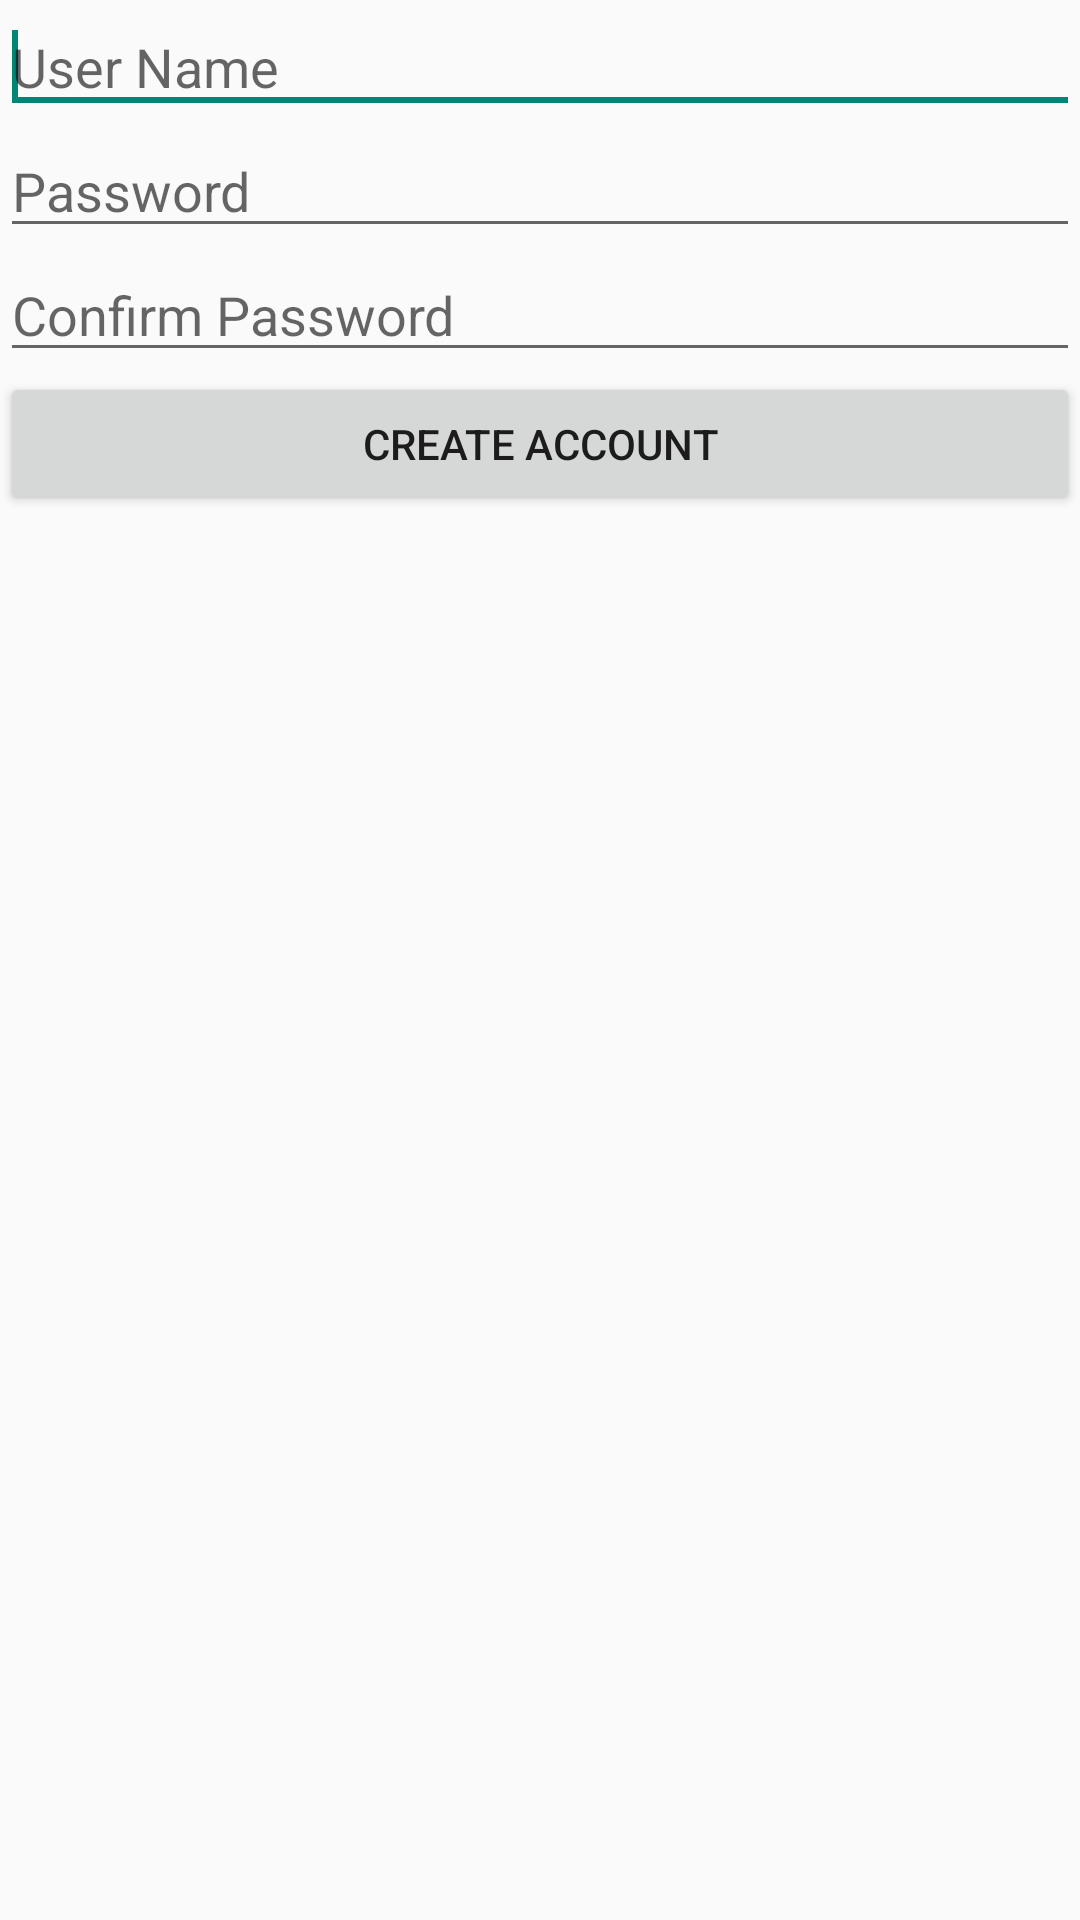

Android layout source for this screen:
<!-- AndroidManifest.xml: application theme AppTheme -->
<!-- res/layout/signup.xml -->
<?xml version="1.0" encoding="utf-8"?>
<android.support.constraint.ConstraintLayout
    xmlns:android="http://schemas.android.com/apk/res/android"
    xmlns:app="http://schemas.android.com/apk/res-auto"
    xmlns:tools="http://schemas.android.com/tools"
    android:layout_width="match_parent"
    android:layout_height="match_parent">

    <LinearLayout
        android:layout_width="match_parent"
        android:layout_height="match_parent"
        android:orientation="vertical"
        app:layout_constraintBottom_toBottomOf="parent"
        app:layout_constraintEnd_toEndOf="parent"
        app:layout_constraintHorizontal_bias="0.0"
        app:layout_constraintStart_toStartOf="parent"
        app:layout_constraintTop_toTopOf="parent">

        <EditText

            android:id="@+id/editTextUserName"
            android:layout_width="match_parent"
            android:layout_height="wrap_content"
            android:hint="User Name">

            <requestFocus />
        </EditText>

        <EditText
            android:id="@+id/editTextPassword"
            android:layout_width="fill_parent"
            android:layout_height="wrap_content"
            android:hint="Password"
            android:inputType="textPassword" />

        <EditText
            android:id="@+id/editTextConfirmPassword"
            android:layout_width="fill_parent"
            android:layout_height="wrap_content"
            android:hint="Confirm Password"
            android:inputType="textPassword" />

        <Button

            android:id="@+id/buttonCreateAccount"
            android:layout_width="fill_parent"
            android:layout_height="wrap_content"
            android:layout_marginBottom="60dp"
            android:text="Create Account" />

    </LinearLayout>
</android.support.constraint.ConstraintLayout>
<!-- resources referenced by this layout -->
<resources>
  <style name="AppTheme" parent="Theme.AppCompat.Light.NoActionBar">
          
          <item name="colorPrimary">@color/colorPrimary</item>
      </style>
  <color name="colorPrimary">#3F51B5</color>
</resources>
